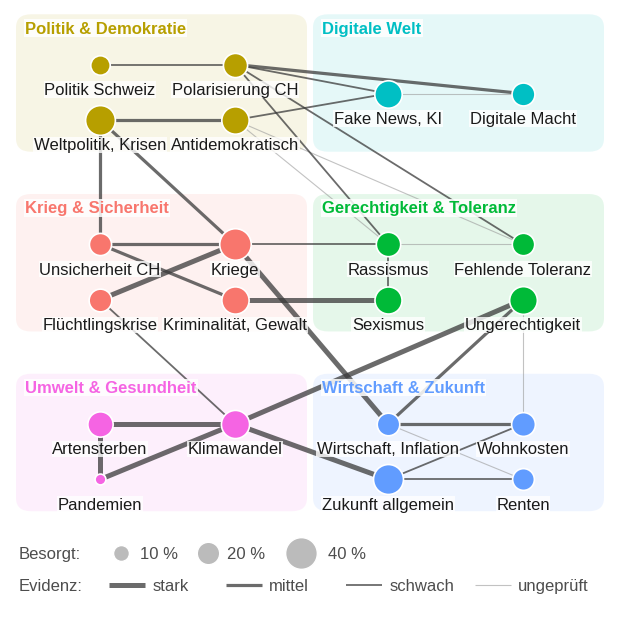

Write the Python code that produced this figure.
"""Netzwerk A nach Faktencheck, 6 x 6 in, min. 12 pt.
Knotengrösse = % ziemlich/sehr besorgt (Abb. 4). Linienstärke = Evidenz für den Zusammenhang.
"""
import matplotlib.pyplot as plt
from matplotlib.patches import FancyBboxPatch
from matplotlib.lines import Line2D

plt.rcParams.update({"font.size": 12, "font.family": "Liberation Sans",
                     "text.color": "#1A1A1A", "pdf.fonttype": 42,
                     "svg.fonttype": "none"})
TEXT, GREY, EDGE = "#1A1A1A", "#4D4D4D", "#3A3A3A"

CL = {
    "Politik & Demokratie":     ("#B79F00", (0.1, 7.35, 4.95, 9.95)),
    "Digitale Welt":            ("#00BFC4", (5.05, 7.35, 9.9, 9.95)),
    "Krieg & Sicherheit":       ("#F8766D", (0.1, 3.95, 4.95, 6.55)),
    "Gerechtigkeit & Toleranz": ("#00BA38", (5.05, 3.95, 9.9, 6.55)),
    "Umwelt & Gesundheit":      ("#F564E3", (0.1, 0.55, 4.95, 3.15)),
    "Wirtschaft & Zukunft":     ("#619CFF", (5.05, 0.55, 9.9, 3.15)),
}
N = {
    "Politik Schweiz":       ("Politik & Demokratie", 15.1, 1.5, 9.0),
    "Polarisierung CH":      ("Politik & Demokratie", 23.3, 3.75, 9.0),
    "Weltpolitik, Krisen":   ("Politik & Demokratie", 35.4, 1.5, 7.95),
    "Antidemokratisch":      ("Politik & Demokratie", 29.9, 3.75, 7.95),
    "Fake News, KI":         ("Digitale Welt", 30.0, 6.3, 8.45),
    "Digitale Macht":        ("Digitale Welt", 20.9, 8.55, 8.45),
    "Unsicherheit CH":       ("Krieg & Sicherheit", 19.6, 1.5, 5.6),
    "Kriege":                ("Krieg & Sicherheit", 39.7, 3.75, 5.6),
    "Flüchtlingskrise":      ("Krieg & Sicherheit", 20.6, 1.5, 4.55),
    "Kriminalität, Gewalt":  ("Krieg & Sicherheit", 29.6, 3.75, 4.55),
    "Rassismus":             ("Gerechtigkeit & Toleranz", 23.7, 6.3, 5.6),
    "Fehlende Toleranz":     ("Gerechtigkeit & Toleranz", 20.0, 8.55, 5.6),
    "Sexismus":              ("Gerechtigkeit & Toleranz", 29.2, 6.3, 4.55),
    "Ungerechtigkeit":       ("Gerechtigkeit & Toleranz", 30.7, 8.55, 4.55),
    "Artensterben":          ("Umwelt & Gesundheit", 25.5, 1.5, 2.2),
    "Klimawandel":           ("Umwelt & Gesundheit", 31.6, 3.75, 2.2),
    "Pandemien":             ("Umwelt & Gesundheit", 4.7, 1.5, 1.15),
    "Wirtschaft, Inflation": ("Wirtschaft & Zukunft", 20.3, 6.3, 2.2),
    "Wohnkosten":            ("Wirtschaft & Zukunft", 22.6, 8.55, 2.2),
    "Zukunft allgemein":     ("Wirtschaft & Zukunft", 35.8, 6.3, 1.15),
    "Renten":                ("Wirtschaft & Zukunft", 18.9, 8.55, 1.15),
}

# (a, b, Evidenz) 3 = stark, 2 = mittel, 1 = schwach, 0 = ungeprüft. Quellen: siehe Antwort im Chat.
E = [
    ("Kriege", "Flüchtlingskrise", 3),           # UNHCR Global Trends 2025
    ("Kriege", "Wirtschaft, Inflation", 3),      # EZB: Energie/Nahrung > 2/3 der Inflation 2022
    ("Kriege", "Weltpolitik, Krisen", 2),        # ETH Sicherheit 2024
    ("Kriege", "Unsicherheit CH", 2),            # ETH Sicherheit 2024
    ("Weltpolitik, Krisen", "Unsicherheit CH", 2),
    ("Weltpolitik, Krisen", "Antidemokratisch", 2),   # V-Dem 2026
    ("Kriege", "Rassismus", 1),                  # NEU: Rassismusbericht 2024 (geopolit. Lage)
    ("Antidemokratisch", "Fake News, KI", 1),    # Lorenz-Spreen 2022; Altay
    ("Antidemokratisch", "Rassismus", 0),
    ("Antidemokratisch", "Fehlende Toleranz", 0),
    ("Polarisierung CH", "Digitale Macht", 2),   # Lorenz-Spreen 2022
    ("Polarisierung CH", "Fake News, KI", 1),    # Altay: eher umgekehrte Richtung
    ("Polarisierung CH", "Fehlende Toleranz", 1),  # Druckman & Levy
    ("Polarisierung CH", "Politik Schweiz", 1),  # Fraktionsdisziplin seit 2003 gestiegen
    ("Polarisierung CH", "Rassismus", 1),        # NEU: Rassismusbericht 2024
    ("Fake News, KI", "Digitale Macht", 0),
    ("Klimawandel", "Artensterben", 3),          # IPBES
    ("Klimawandel", "Ungerechtigkeit", 3),       # IPCC AR6 WG2 Kap. 8 (high confidence)
    ("Klimawandel", "Zukunft allgemein", 3),     # Hickman 2021, 10'000 Junge
    ("Klimawandel", "Flüchtlingskrise", 1),      # Hoffmann 2020: v.a. Binnenmigration
    ("Klimawandel", "Pandemien", 3),             # NEU: IPBES 2020
    ("Artensterben", "Pandemien", 3),            # IPBES 2020
    ("Ungerechtigkeit", "Wirtschaft, Inflation", 2),  # CEPR/VoxEU 2022
    ("Ungerechtigkeit", "Wohnkosten", 0),
    ("Wirtschaft, Inflation", "Wohnkosten", 2),  # Referenzzinssatz 2023
    ("Wirtschaft, Inflation", "Renten", 0),
    ("Renten", "Zukunft allgemein", 1),          # gemeinsamer Alterseffekt Jugendstudie
    ("Wohnkosten", "Zukunft allgemein", 1),
    ("Sexismus", "Kriminalität, Gewalt", 3),     # BFS PKS 2025
    ("Sexismus", "Rassismus", 1),                # Jugendstudie: Frauen, Migration
    ("Rassismus", "Fehlende Toleranz", 0),
    ("Kriminalität, Gewalt", "Unsicherheit CH", 2),  # Crime Survey 2025
]
LW = {3: 3.6, 2: 2.3, 1: 1.3, 0: 0.8}

fig = plt.figure(figsize=(6, 6), facecolor="white")
ax = fig.add_axes([0, 0, 1, 1])
ax.set_xlim(0, 10); ax.set_ylim(-1.3, 10.05); ax.axis("off")

for name, (col, (x0, y0, x1, y1)) in CL.items():
    ax.add_patch(FancyBboxPatch((x0, y0), x1 - x0, y1 - y0,
                 boxstyle="round,pad=0,rounding_size=0.25",
                 fc=col, alpha=0.10, ec="none", zorder=0))
    ax.text(x0 + 0.15, y1 - 0.12, name, ha="left", va="top", fontsize=12,
            fontweight="bold", color=col, zorder=5,
            bbox=dict(fc="white", ec="none", alpha=0.85, pad=1))

for a, b, ev in sorted(E, key=lambda e: e[2]):
    xa, ya = N[a][2:]; xb, yb = N[b][2:]
    ax.plot([xa, xb], [ya, yb], color=EDGE if ev else "#9A9A9A",
            lw=LW[ev], alpha=0.75 if ev else 0.6, zorder=1 + ev * 0.1,
            solid_capstyle="round")

for k, (c, v, x, y) in N.items():
    ax.scatter(x, y, s=v * 13, color=CL[c][0], edgecolor="white",
               linewidth=1.2, zorder=3)
    ax.text(x, y - 0.33, k, ha="center", va="top", fontsize=12, color=TEXT,
            zorder=4, bbox=dict(fc="white", ec="none", alpha=0.8, pad=0.5))

# Legende
ly1, ly2 = -0.25, -0.85
ax.text(0.15, ly1, "Besorgt:", ha="left", va="center", fontsize=12, color=GREY)
for x, v in [(1.85, 10), (3.3, 20), (4.85, 40)]:
    ax.scatter(x, ly1, s=v * 13, color="#BBBBBB", edgecolor="white", zorder=3)
    ax.text(x + (0.45 if v == 40 else 0.32), ly1, f"{v} %", ha="left",
            va="center", fontsize=12, color=GREY)
ax.text(0.15, ly2, "Evidenz:", ha="left", va="center", fontsize=12, color=GREY)
for (lab, ev), x in zip([("stark", 3), ("mittel", 2), ("schwach", 1), ("ungeprüft", 0)],
                        [1.65, 3.6, 5.6, 7.75]):
    ax.add_line(Line2D([x, x + 0.6], [ly2, ly2], color=EDGE if ev else "#9A9A9A",
                       lw=LW[ev], alpha=0.75 if ev else 0.6, solid_capstyle="butt"))
    ax.text(x + 0.72, ly2, lab, ha="left", va="center", fontsize=12, color=GREY)

for ext in ("png", "pdf", "svg"):
    fig.savefig(f"netzwerk_themen_6x6.{ext}", dpi=300)
